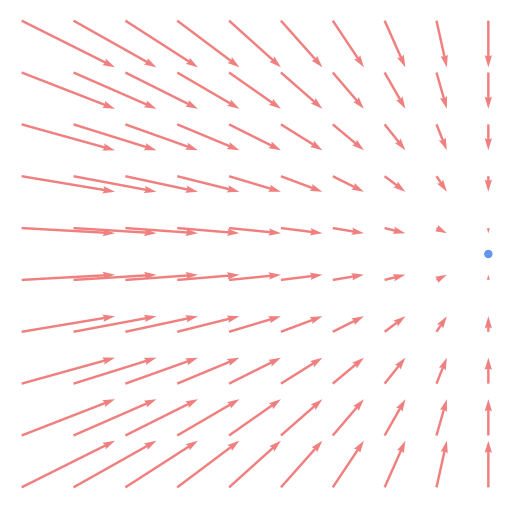

The script that saved this image:
import matplotlib.pyplot as plt
import numpy as np


def ball_move(rate):
    ball_coords[0] += rate
    update_plot(ball_coords)


def update_plot(UV):
    U, V = UV
    quiver.set_UVC(-X + U, -Y + V)
    plt.draw()


SIZE = 20
plt.style.use('_mpl-gallery-nogrid')
x = np.linspace(-SIZE, SIZE, 10)
y = np.linspace(-SIZE, SIZE, 10)
X, Y = np.meshgrid(x, y)

ball_coords = [-SIZE, 0]

fig, ax = plt.subplots(1, 1, figsize=(5, 5))
quiver = ax.quiver(X, Y, ball_coords[0], ball_coords[1], color="lightcoral",
                   angles='xy', scale_units='xy', scale=5, width=.005)
ax.set(xlim=(-(SIZE+1), SIZE+1), ylim=(-(SIZE+1), SIZE+1))
ax.format_coord = lambda x, y: ""

ball = plt.Circle(ball_coords, 0.3, color='cornflowerblue')
ax.add_patch(ball)
plt.axis('off')

rate = 0.1
for i in np.arange(0, SIZE*2, rate):
    ball_move(rate)
    plt.pause(0.01)

plt.show()
